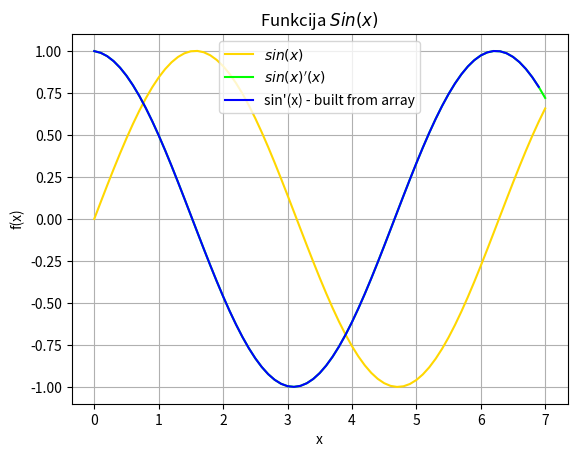

Reproduce this figure in Python.
import sys
sys.path.append("/usr/local/anaconda3/lib/python3.6/site-packages")
import numpy
from numpy import sin, linspace

def f(x):
    return sin(x)

x = linspace(0, 7, 71)
y = f(x)

delta_x = x[1] - x[0]

from matplotlib import pyplot as plt
plt.grid()
plt.xlabel('x')
plt.ylabel('f(x)')
plt.title('Funkcija $Sin(x)$')
plt.plot(x, y, color = "#FFD700")
#plt.legend(['$sin(x)$'])
#plt.show()

y_first_derivative = (f(x+delta_x) - f(x)) / delta_x
plt.plot(x, y_first_derivative, color = "#00FF00")
#plt.legend(['$sin(x)$', '$sin(x)\'(x)$'])
#plt.show()

N = len(x)
y_first_derivative_built_from_array = []
for i in range(N-1):
    temp = ( y[i+1] - y[i] ) / (delta_x)
    y_first_derivative_built_from_array.append(temp)
    #print(i,x[i],x[i+1],y[i],y[i+1],temp,y_first_derivative_built_from_array)

plt.plot(x[0:N-1],y_first_derivative_built_from_array, color = "#0000FF")
plt.legend(['$sin(x)$', '$sin(x)\'(x)$', 'sin\'(x) - built from array'])
plt.show()
